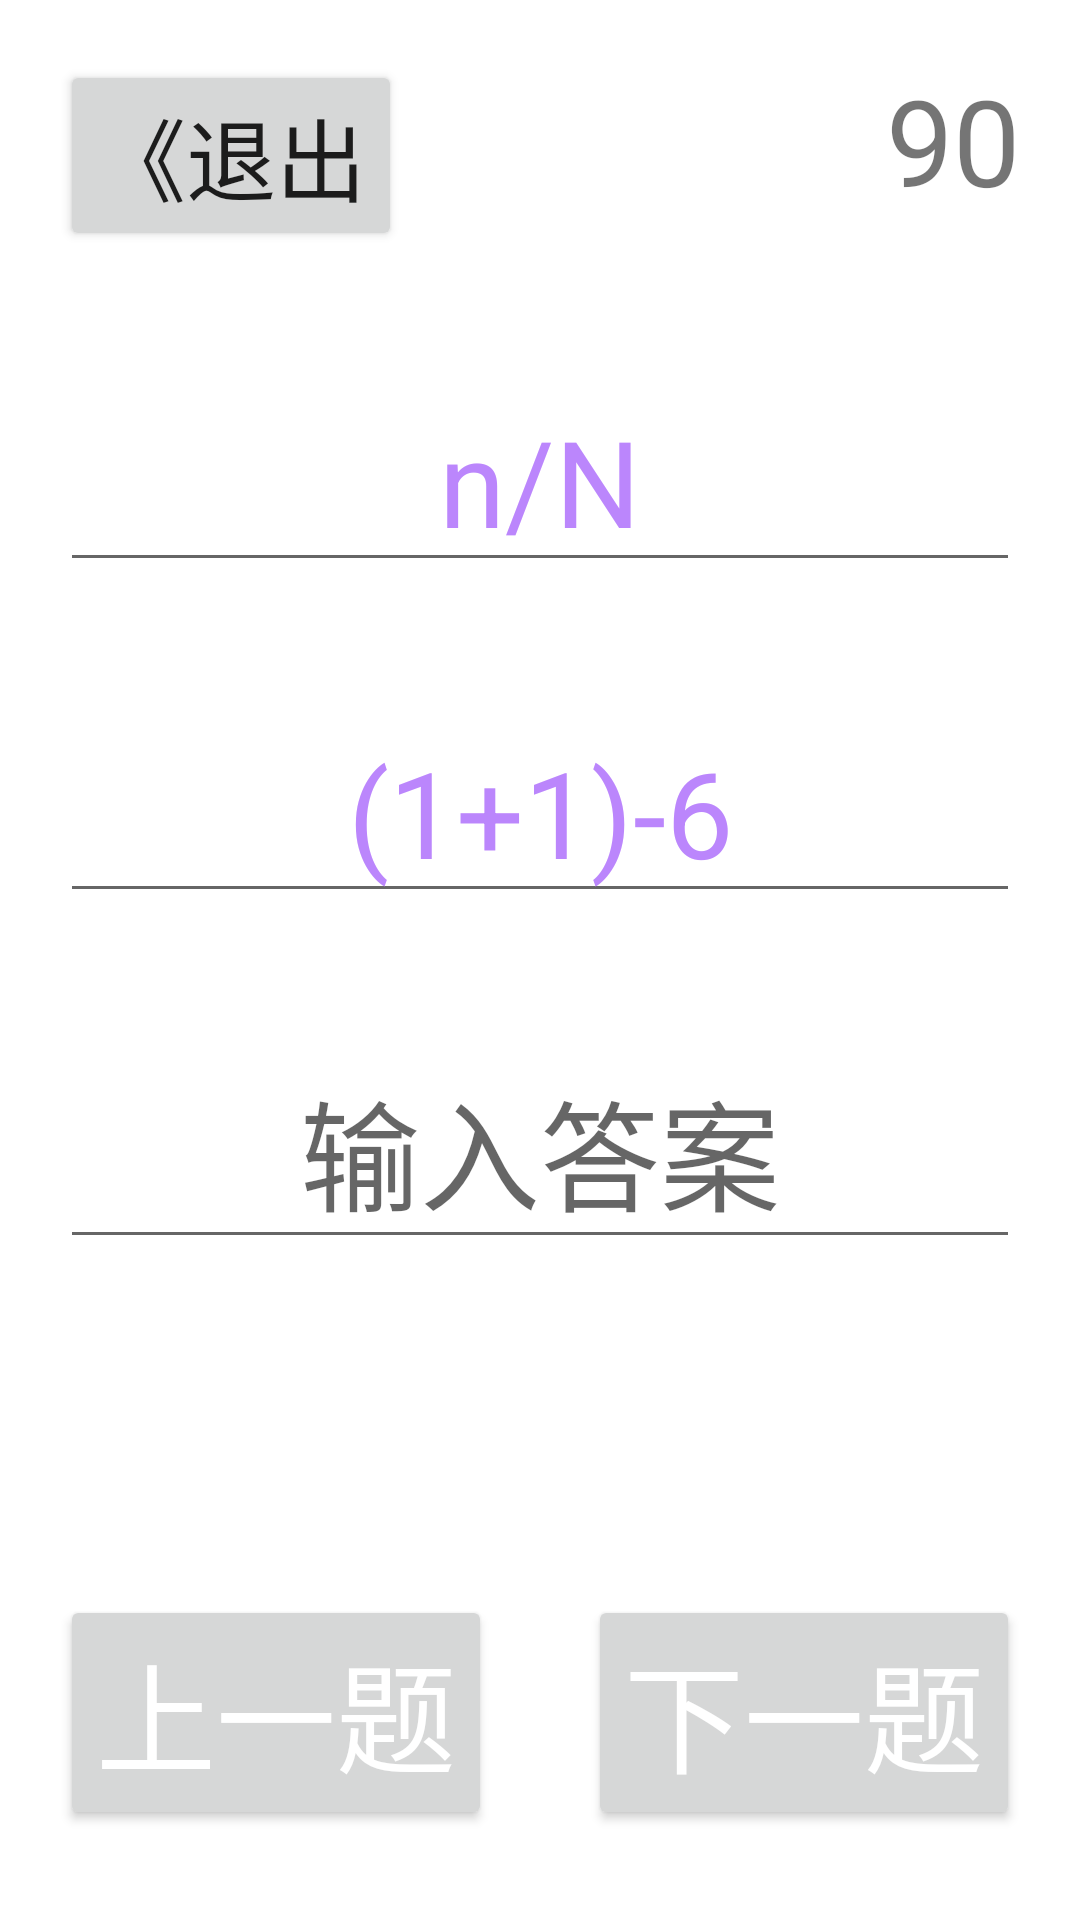

Write the Android layout XML for this screen, with the resource values it uses.
<!-- AndroidManifest.xml: application theme Theme.MyArithmetic -->
<!-- res/layout/activity_testing.xml -->
<?xml version="1.0" encoding="utf-8"?>
<androidx.constraintlayout.widget.ConstraintLayout xmlns:android="http://schemas.android.com/apk/res/android"
    xmlns:app="http://schemas.android.com/apk/res-auto"
    xmlns:tools="http://schemas.android.com/tools"
    android:layout_width="match_parent"
    android:layout_height="match_parent"
    tools:context=".Testing">

    <LinearLayout
        android:layout_width="match_parent"
        android:layout_height="match_parent"
        android:orientation="vertical"
        app:layout_constraintBottom_toBottomOf="parent"
        app:layout_constraintEnd_toEndOf="parent"
        app:layout_constraintHorizontal_bias="0.0"
        app:layout_constraintStart_toStartOf="parent"
        app:layout_constraintTop_toTopOf="parent">

        <FrameLayout
            android:layout_width="match_parent"
            android:layout_height="wrap_content">

            <Button
                android:id="@+id/quit_button"
                android:layout_width="wrap_content"
                android:layout_height="wrap_content"
                android:layout_gravity="left"
                android:layout_margin="20dp"
                android:layout_weight="1"
                android:text="《退出"
                android:textSize="30dp"
                android:onClick="back"/>

            <TextView
                android:id="@+id/count_down"
                android:layout_width="wrap_content"
                android:layout_height="wrap_content"
                android:layout_gravity="right"
                android:layout_margin="20dp"
                android:layout_weight="1"
                android:text="90"
                android:textSize="40sp" />
        </FrameLayout>

        <EditText
            android:id="@+id/process"
            android:layout_width="match_parent"
            android:layout_height="wrap_content"
            android:layout_margin="20dp"
            android:gravity="center"
            android:text="n/N"
            android:textColor="@color/purple_200"
            android:textSize="40sp" />

        <EditText
            android:id="@+id/formula"
            android:layout_width="match_parent"
            android:layout_height="wrap_content"
            android:layout_margin="20dp"
            android:gravity="center"
            android:text="(1+1)-6"
            android:textColor="@color/purple_200"
            android:textSize="40sp" />

        <EditText
            android:id="@+id/answer"
            android:layout_width="match_parent"
            android:layout_height="wrap_content"
            android:layout_margin="20dp"
            android:gravity="center"
            android:hint="输入答案"
            android:textSize="40sp" />


        <RelativeLayout
            android:layout_width="match_parent"
            android:layout_height="match_parent">

            <FrameLayout
                android:layout_width="match_parent"
                android:layout_height="wrap_content"
                android:layout_marginBottom="10dp"
                android:layout_alignParentBottom="true"
                android:gravity="bottom">

                <Button
                    android:id="@+id/prior"
                    android:layout_width="wrap_content"
                    android:layout_height="wrap_content"
                    android:layout_gravity="left"
                    android:layout_margin="20dp"
                    android:text="上一题"
                    android:textColor="#FFFFFF"
                    android:textSize="40sp"
                    android:onClick="prior"/>

                <Button
                    android:id="@+id/next"
                    android:layout_width="wrap_content"
                    android:layout_height="wrap_content"
                    android:layout_gravity="right"
                    android:layout_margin="20dp"
                    android:text="下一题"
                    android:textColor="#FFFFFF"
                    android:textSize="40sp"
                    android:onClick="next"/>
            </FrameLayout>
        </RelativeLayout>

    </LinearLayout>
</androidx.constraintlayout.widget.ConstraintLayout>
<!-- resources referenced by this layout -->
<resources>
  <style name="Theme.MyArithmetic" parent="Theme.MaterialComponents.DayNight.DarkActionBar">
          
          <item name="colorPrimary">@color/purple_500</item>
          <item name="colorPrimaryVariant">@color/purple_700</item>
          <item name="colorOnPrimary">@color/white</item>
          
          <item name="colorSecondary">@color/teal_200</item>
          <item name="colorSecondaryVariant">@color/teal_700</item>
          <item name="colorOnSecondary">@color/black</item>
          
          <item name="android:statusBarColor" tools:targetApi="l">?attr/colorPrimaryVariant</item>
          
      </style>
  <!-- not gathered from this repository: default colours our renderer supplied (Android Studio template values) -->
  <color name="purple_200">#FFBB86FC</color>
  <color name="purple_500">#FF6200EE</color>
  <color name="purple_700">#FF3700B3</color>
  <color name="teal_200">#FF03DAC5</color>
  <color name="teal_700">#FF018786</color>
  <color name="black">#FF000000</color>
  <color name="white">#FFFFFFFF</color>
</resources>
